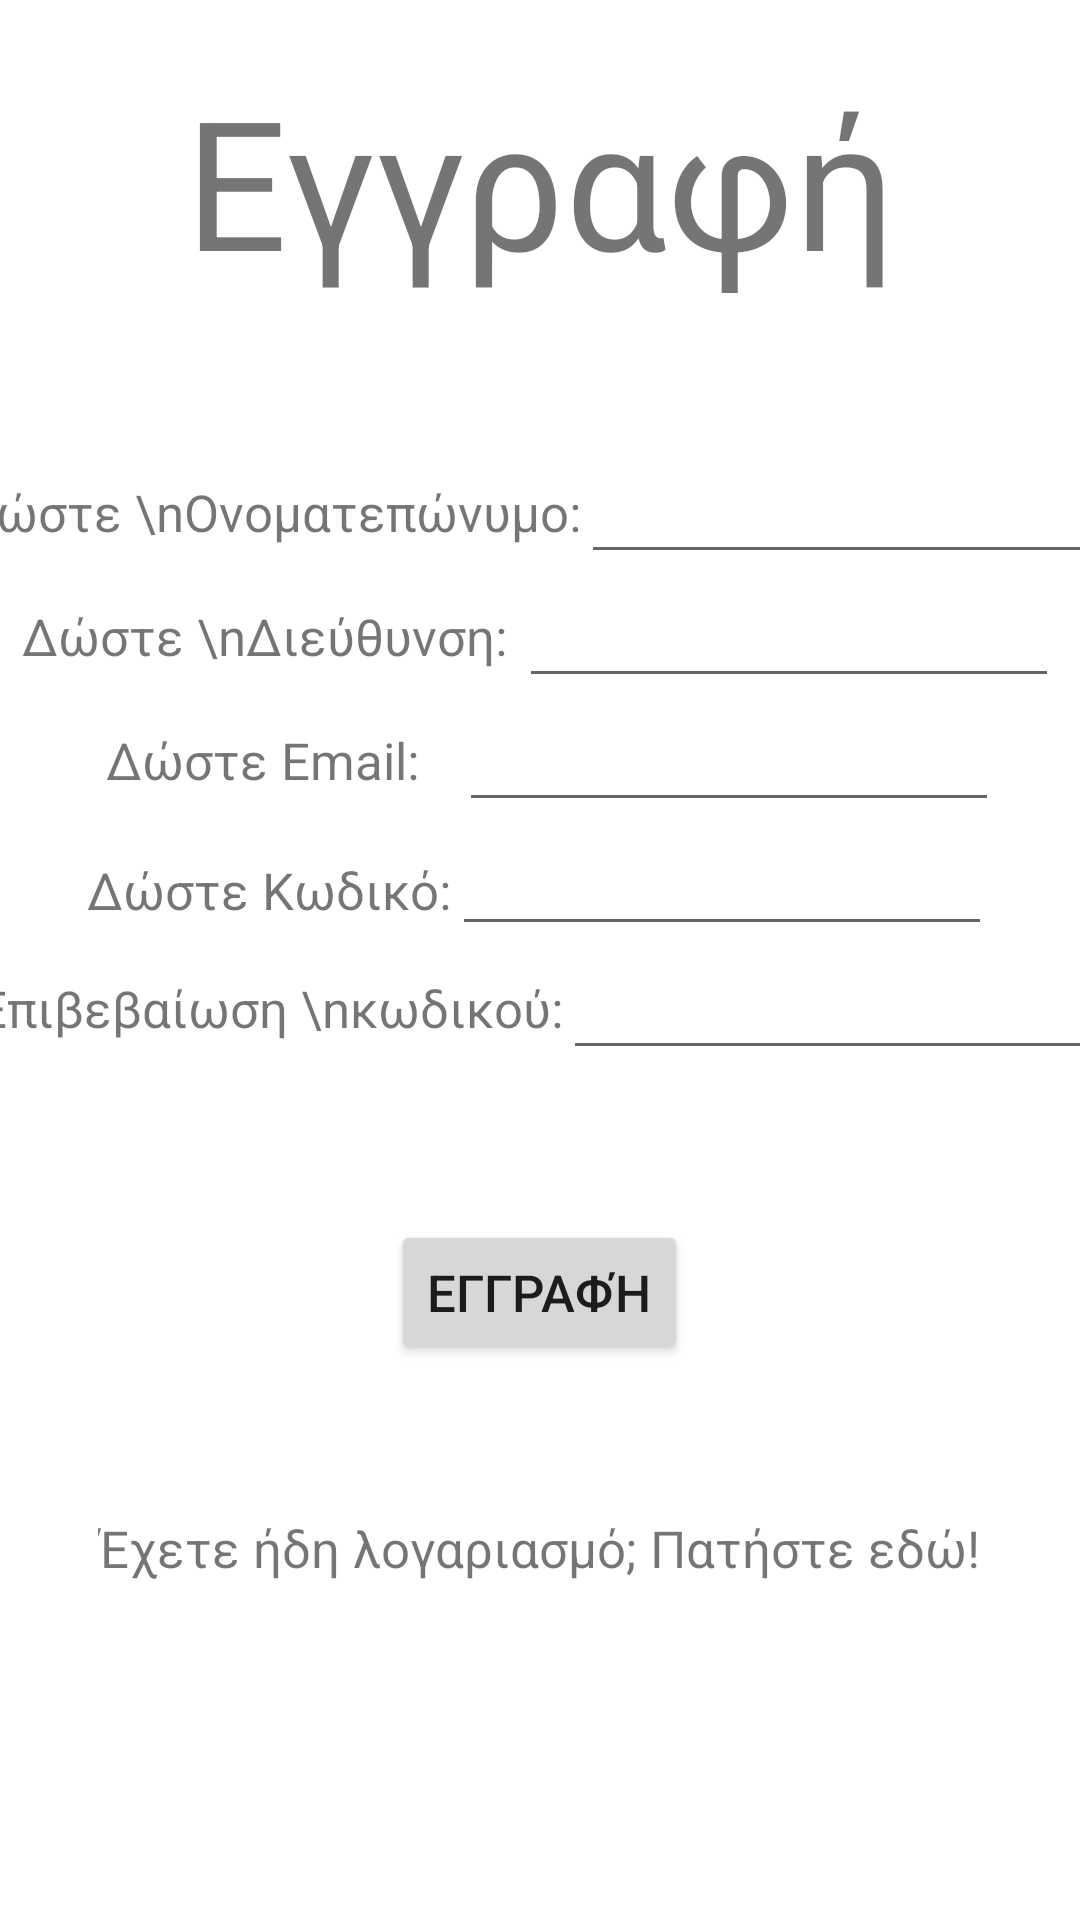

This screen was rendered from an Android layout file. Write that file and the resources it references.
<!-- AndroidManifest.xml: application theme Theme.MessageControl -->
<!-- res/layout/activity_authentication.xml -->
<?xml version="1.0" encoding="utf-8"?>
<RelativeLayout xmlns:android="http://schemas.android.com/apk/res/android"
    xmlns:tools="http://schemas.android.com/tools"
    android:layout_width="match_parent"
    android:layout_height="match_parent"
    tools:context=".authentication"
    android:orientation="vertical"
    android:id="@+id/layout"
    android:background="@color/white">
    <LinearLayout
        android:layout_marginTop="20dp"
        android:layout_width="match_parent"
        android:layout_height="wrap_content"
        android:id="@+id/register">
        <TextView
            android:layout_width="match_parent"
            android:gravity="center_horizontal"
            android:layout_height="wrap_content"
            android:textSize="60dp"
            android:text="Εγγραφή">

        </TextView>

    </LinearLayout>

    <LinearLayout
        android:layout_marginTop="50dp"
        android:id="@+id/linearName"
        android:layout_centerInParent="true"
        android:layout_width="match_parent"
        android:layout_height="wrap_content"
        android:gravity="center"
        android:layout_below="@+id/register">
        <TextView
            android:gravity="center"
            android:layout_width="wrap_content"
            android:layout_height="wrap_content"

            android:text="Δώστε \nΟνοματεπώνυμο:"
            android:textSize="17dp">

        </TextView>
        <EditText
            android:gravity="center"
            android:layout_width="180dp"
            android:id="@+id/fullName"
            android:layout_height="wrap_content">

        </EditText>
    </LinearLayout>
    <LinearLayout

        android:id="@+id/linearAddress"
        android:layout_centerInParent="true"
        android:layout_width="match_parent"
        android:layout_height="wrap_content"
        android:gravity="center"
        android:layout_below="@+id/linearName">
        <TextView
            android:gravity="center"
            android:layout_width="wrap_content"
            android:layout_height="wrap_content"

            android:text="Δώστε \nΔιεύθυνση: "
            android:textSize="17dp">

        </TextView>
        <EditText
            android:gravity="center"
            android:layout_width="180dp"
            android:id="@+id/address"
            android:layout_height="wrap_content">

        </EditText>
    </LinearLayout>
    <LinearLayout

        android:id="@+id/linearLayout2"
        android:layout_centerInParent="true"
        android:layout_width="match_parent"
        android:layout_height="wrap_content"
        android:gravity="center"
        android:layout_below="@+id/linearAddress">
        <TextView
            android:gravity="center"
            android:layout_width="wrap_content"
            android:layout_height="wrap_content"

            android:text="  Δώστε Email:   "
            android:textSize="17dp">

        </TextView>
        <EditText
            android:gravity="center"
            android:layout_width="180dp"
            android:id="@+id/email"
            android:layout_height="wrap_content">

        </EditText>
    </LinearLayout>

    <LinearLayout
        android:id="@+id/linearLayout3"
        android:layout_centerInParent="true"
        android:layout_width="match_parent"
        android:layout_height="wrap_content"
        android:gravity="center_horizontal"
        android:layout_below="@+id/linearLayout2">
        <TextView
            android:gravity="center"
            android:layout_width="wrap_content"
            android:layout_height="wrap_content"
            android:text="Δώστε Κωδικό:"
            android:textSize="17dp">

        </TextView>
        <EditText
            android:gravity="center"
            android:layout_width="180dp"
            android:layout_height="wrap_content"
            android:id="@+id/password1"
            android:inputType="textPassword"
            >

        </EditText>
    </LinearLayout>

    <LinearLayout
        android:id="@+id/linearLayout4"
        android:layout_centerInParent="true"
        android:layout_width="match_parent"
        android:layout_height="wrap_content"
        android:gravity="center"
        android:layout_below="@+id/linearLayout3">
        <TextView
            android:gravity="center"
            android:layout_width="wrap_content"
            android:layout_height="wrap_content"
            android:text="Επιβεβαίωση \nκωδικού:"
            android:textSize="17dp">

        </TextView>
        <EditText
            android:gravity="center"
            android:layout_width="180dp"
            android:layout_height="wrap_content"
            android:id="@+id/password2"
            android:inputType="textPassword"
            >

        </EditText>
    </LinearLayout>
    <LinearLayout
        android:id="@+id/linearLayout5"
        android:layout_centerInParent="true"
        android:layout_width="match_parent"
        android:layout_height="wrap_content"
        android:layout_marginTop="50dp"
        android:gravity="center"
        android:layout_below="@+id/linearLayout4">
        <Button
            android:gravity="center"
            android:layout_width="wrap_content"
            android:layout_height="wrap_content"
            android:text="Εγγραφή"
            android:id="@+id/registerButton"
            android:textSize="17dp">

        </Button>

    </LinearLayout>
    <LinearLayout
        android:id="@+id/linearLayout6"
        android:layout_centerInParent="true"
        android:layout_width="match_parent"
        android:layout_height="wrap_content"
        android:layout_marginTop="50dp"
        android:gravity="center"
        android:layout_below="@+id/linearLayout5">
        <TextView
            android:gravity="center"
            android:id="@+id/textView"
            android:layout_width="wrap_content"
            android:layout_height="wrap_content"
            android:text="Έχετε ήδη λογαριασμό; Πατήστε εδώ!"
            android:textSize="17dp">

        </TextView>

    </LinearLayout>
</RelativeLayout>
<!-- resources referenced by this layout -->
<resources>
  <color name="white">#FFFFFFFF</color>
  <style name="Theme.MessageControl" parent="Theme.MaterialComponents.DayNight.DarkActionBar">
          
          <item name="colorPrimary">@color/purple_500</item>
          <item name="colorPrimaryVariant">@color/purple_700</item>
          <item name="colorOnPrimary">@color/white</item>
          
          <item name="colorSecondary">@color/teal_200</item>
          <item name="colorSecondaryVariant">@color/teal_700</item>
          <item name="colorOnSecondary">@color/black</item>
          
          <item name="android:statusBarColor" tools:targetApi="l">?attr/colorPrimaryVariant</item>
          
      </style>
  <color name="purple_500">#FF6200EE</color>
  <color name="purple_700">#FF3700B3</color>
  <color name="teal_200">#FF03DAC5</color>
  <color name="teal_700">#FF018786</color>
  <color name="black">#FF000000</color>
</resources>
